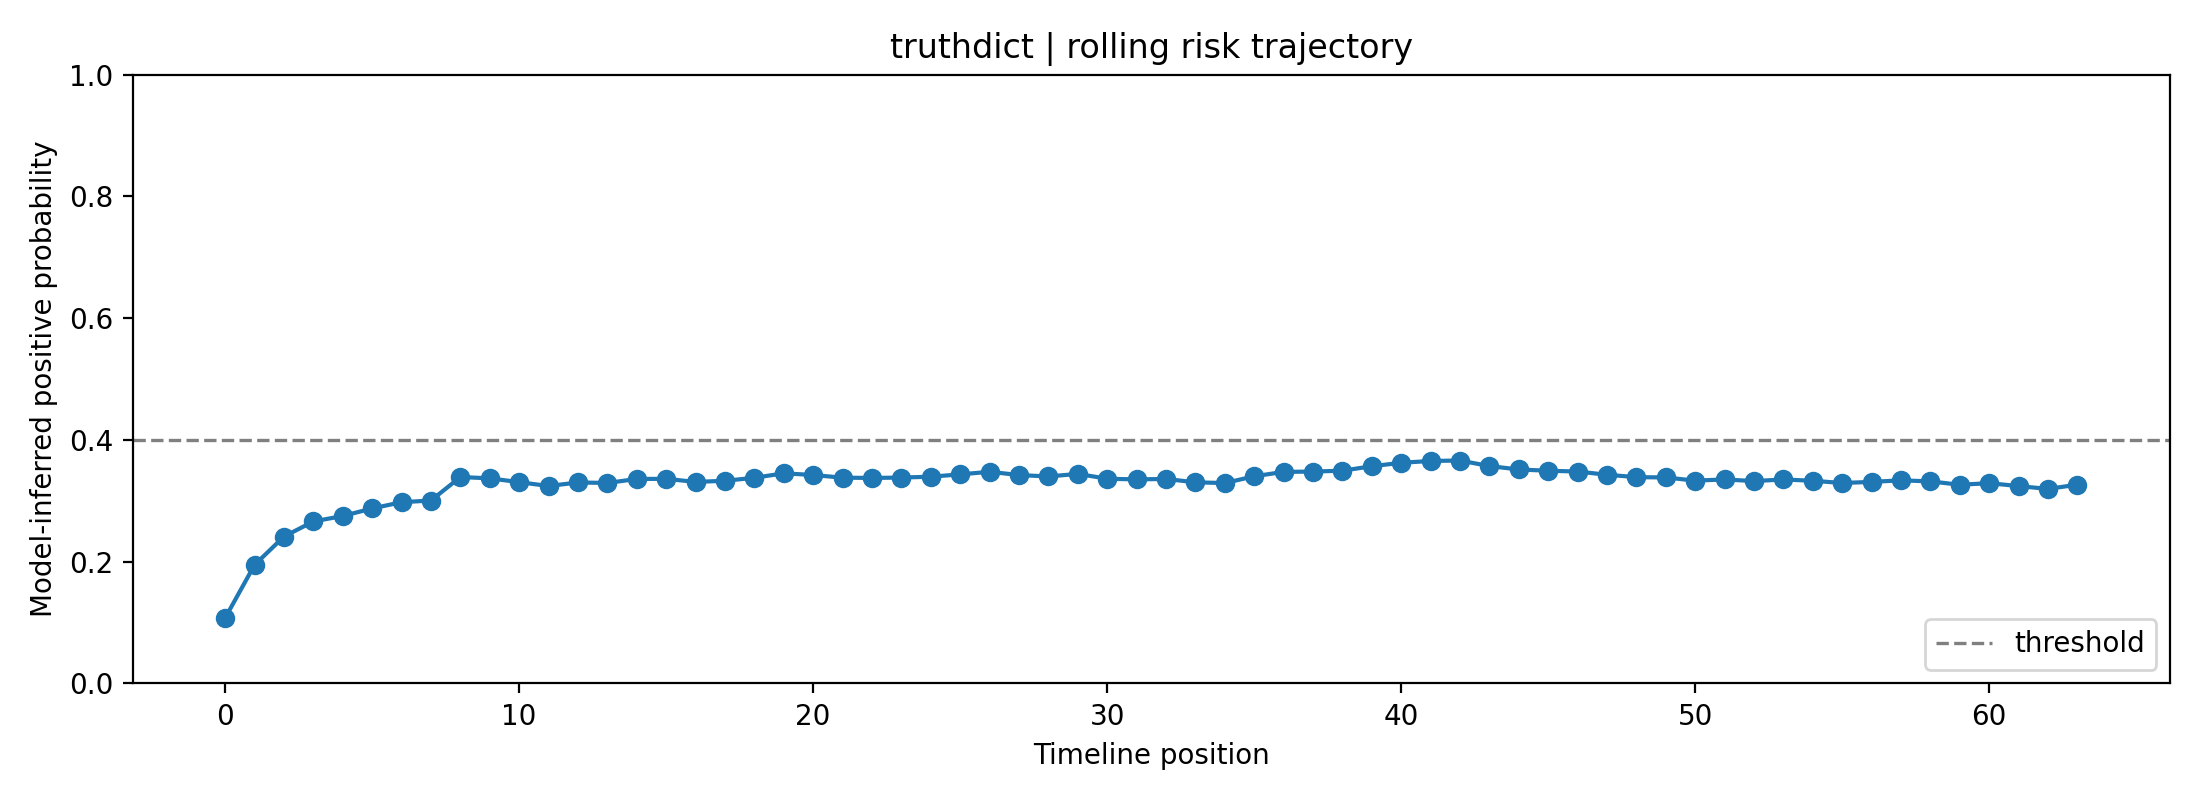

Data behind this chart, as committed beside it:
fold, user_id, label, position, risk_prob, raw_prob, logit, n_posts_used, mode
4, truthdict, 0, 0, 0.1077, 0.2877, -0.9067, 1, rolling
4, truthdict, 0, 1, 0.1947, 0.3853, -0.4671, 2, rolling
4, truthdict, 0, 2, 0.2413, 0.427, -0.294, 3, rolling
4, truthdict, 0, 3, 0.2661, 0.4474, -0.2111, 4, rolling
4, truthdict, 0, 4, 0.2751, 0.4545, -0.1824, 5, rolling
4, truthdict, 0, 5, 0.2875, 0.4642, -0.1435, 6, rolling
4, truthdict, 0, 6, 0.2977, 0.472, -0.1123, 7, rolling
4, truthdict, 0, 7, 0.3005, 0.474, -0.1039, 8, rolling
4, truthdict, 0, 8, 0.3391, 0.5021, 0.008299, 8, rolling
4, truthdict, 0, 9, 0.3369, 0.5006, 0.002248, 8, rolling
4, truthdict, 0, 10, 0.3307, 0.4961, -0.01547, 8, rolling
4, truthdict, 0, 11, 0.3243, 0.4915, -0.03385, 8, rolling
4, truthdict, 0, 12, 0.3302, 0.4958, -0.01697, 8, rolling
4, truthdict, 0, 13, 0.3293, 0.4952, -0.01939, 8, rolling
4, truthdict, 0, 14, 0.3359, 0.4998, -0.0006323, 8, rolling
4, truthdict, 0, 15, 0.3361, 0.5, 3.246963024139404e-05, 8, rolling
4, truthdict, 0, 16, 0.331, 0.4963, -0.01463, 8, rolling
4, truthdict, 0, 17, 0.3329, 0.4977, -0.009032, 8, rolling
4, truthdict, 0, 18, 0.3378, 0.5012, 0.004773, 8, rolling
4, truthdict, 0, 19, 0.3452, 0.5064, 0.02542, 8, rolling
4, truthdict, 0, 20, 0.3424, 0.5044, 0.01766, 8, rolling
4, truthdict, 0, 21, 0.338, 0.5013, 0.005255, 8, rolling
4, truthdict, 0, 22, 0.3376, 0.501, 0.004128, 8, rolling
4, truthdict, 0, 23, 0.3382, 0.5015, 0.005805, 8, rolling
4, truthdict, 0, 24, 0.3396, 0.5025, 0.009856, 8, rolling
4, truthdict, 0, 25, 0.3434, 0.5051, 0.02058, 8, rolling
4, truthdict, 0, 26, 0.3476, 0.5081, 0.03237, 8, rolling
4, truthdict, 0, 27, 0.3423, 0.5044, 0.01753, 8, rolling
4, truthdict, 0, 28, 0.34, 0.5027, 0.01089, 8, rolling
4, truthdict, 0, 29, 0.3442, 0.5057, 0.02286, 8, rolling
4, truthdict, 0, 30, 0.3363, 0.5001, 0.0003652, 8, rolling
4, truthdict, 0, 31, 0.3352, 0.4993, -0.002622, 8, rolling
4, truthdict, 0, 32, 0.3359, 0.4999, -0.0005827, 8, rolling
4, truthdict, 0, 33, 0.3303, 0.4959, -0.01643, 8, rolling
4, truthdict, 0, 34, 0.3292, 0.4951, -0.01972, 8, rolling
4, truthdict, 0, 35, 0.3403, 0.5029, 0.01176, 8, rolling
4, truthdict, 0, 36, 0.3475, 0.508, 0.03196, 8, rolling
4, truthdict, 0, 37, 0.3481, 0.5084, 0.03351, 8, rolling
4, truthdict, 0, 38, 0.3494, 0.5093, 0.03739, 8, rolling
4, truthdict, 0, 39, 0.3568, 0.5144, 0.05777, 8, rolling
4, truthdict, 0, 40, 0.3625, 0.5183, 0.07337, 8, rolling
4, truthdict, 0, 41, 0.3654, 0.5203, 0.08141, 8, rolling
4, truthdict, 0, 42, 0.3662, 0.5208, 0.08344, 8, rolling
4, truthdict, 0, 43, 0.3571, 0.5146, 0.05844, 8, rolling
4, truthdict, 0, 44, 0.3515, 0.5108, 0.04303, 8, rolling
4, truthdict, 0, 45, 0.3494, 0.5093, 0.03727, 8, rolling
4, truthdict, 0, 46, 0.3481, 0.5084, 0.0336, 8, rolling
4, truthdict, 0, 47, 0.3428, 0.5047, 0.01877, 8, rolling
4, truthdict, 0, 48, 0.3389, 0.5019, 0.007774, 8, rolling
4, truthdict, 0, 49, 0.3384, 0.5016, 0.006348, 8, rolling
4, truthdict, 0, 50, 0.3331, 0.4979, -0.008521, 8, rolling
4, truthdict, 0, 51, 0.3351, 0.4993, -0.002821, 8, rolling
4, truthdict, 0, 52, 0.3324, 0.4973, -0.01065, 8, rolling
4, truthdict, 0, 53, 0.335, 0.4992, -0.003041, 8, rolling
4, truthdict, 0, 54, 0.3329, 0.4977, -0.009036, 8, rolling
4, truthdict, 0, 55, 0.3292, 0.4951, -0.01963, 8, rolling
4, truthdict, 0, 56, 0.3311, 0.4964, -0.01428, 8, rolling
4, truthdict, 0, 57, 0.3336, 0.4982, -0.007111, 8, rolling
4, truthdict, 0, 58, 0.3319, 0.497, -0.01196, 8, rolling
4, truthdict, 0, 59, 0.3264, 0.493, -0.02782, 8, rolling
... 4 more rows
